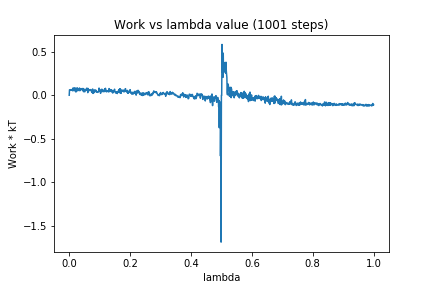

Source data for this figure (header and first rows):
0, 0.0
1, 0.06249
2, 0.06238
3, 0.05854
4, 0.05946
5, 0.06438
6, 0.06144
7, 0.06521
8, 0.06093
9, 0.05753
10, 0.06463
11, 0.05139
12, 0.05804
13, 0.08483
14, 0.06942
15, 0.05264
16, 0.06778
17, 0.07896
18, 0.06275
19, 0.08501
20, 0.04541
21, 0.06184
22, 0.03672
23, 0.06091
24, 0.08056
25, 0.07875
26, 0.04901
27, 0.08388
28, 0.07285
29, 0.06658
30, 0.05439
31, 0.05909
32, 0.05742
33, 0.06569
34, 0.08304
35, 0.05133
36, 0.07215
37, 0.06611
38, 0.07022
39, 0.07092
40, 0.07581
41, 0.06303
42, 0.06404
43, 0.0686
44, 0.06357
45, 0.07827
46, 0.05458
47, 0.0404
48, 0.07293
49, 0.04575
50, 0.04722
51, 0.03908
52, 0.05824
53, 0.05713
54, 0.06793
55, 0.05586
56, 0.06442
57, 0.06881
58, 0.08211
59, 0.07059
60, 0.06997
... 940 more rows
